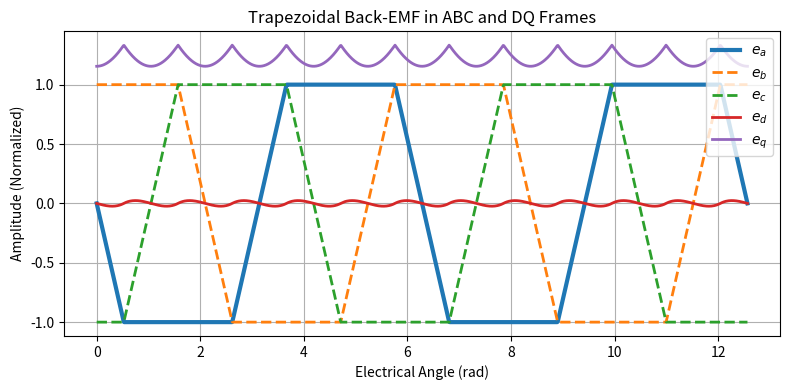

Generate this figure with matplotlib:
import math
import numpy as np
import matplotlib.pyplot as plt

def trapezoidal_shape(theta):
    # Normalize to 0-2pi
    t = theta % (2 * math.pi)
    pi = math.pi

    if t < pi/6:
        return t * (6/pi) # 0 to 1
    elif t < 5*pi/6:
        return 1.0
    elif t < 7*pi/6:
        return 1.0 - (t - 5*pi/6) * (6/pi) # 1 to -1
    elif t < 11*pi/6:
        return -1.0
    else:
        return -1.0 + (t - 11*pi/6) * (6/pi) # -1 to 0

def generate_plot():
    theta_e = np.linspace(0, 4*np.pi, 1000)
    ea = []
    eb = []
    ec = []
    ed = []
    eq = []

    E_mag = 1.0 # Normalized amplitude

    for t in theta_e:
        # Phase EMFs
        val_a = -E_mag * trapezoidal_shape(t)
        val_b = -E_mag * trapezoidal_shape(t - 2*math.pi/3)
        val_c = -E_mag * trapezoidal_shape(t + 2*math.pi/3)
        
        ea.append(val_a)
        eb.append(val_b)
        ec.append(val_c)

        # Park Transform
        cos_t = math.cos(t)
        sin_t = math.sin(t)
        
        # Clarke
        e_alpha = (2/3) * (val_a - 0.5*val_b - 0.5*val_c)
        e_beta  = (2/3) * (math.sqrt(3)/2 * (val_b - val_c))
        
        # Park
        val_d = e_alpha * cos_t + e_beta * sin_t
        val_q = -e_alpha * sin_t + e_beta * cos_t
        
        ed.append(val_d)
        eq.append(val_q)

    # Plotting
    # Plotting
    plt.figure(figsize=(8, 4))
    
    # Plot ABC Back-EMF
    plt.plot(theta_e, ea, label=r'$e_a$', linestyle='-', linewidth=3)
    plt.plot(theta_e, eb, label=r'$e_b$', linestyle='--', linewidth=2)
    plt.plot(theta_e, ec, label=r'$e_c$', linestyle='--', linewidth=2)
    
    # Plot DQ Back-EMF
    plt.plot(theta_e, ed, label=r'$e_d$', linewidth=2)
    plt.plot(theta_e, eq, label=r'$e_q$', linewidth=2)
    
    plt.xlabel('Electrical Angle (rad)')
    plt.ylabel('Amplitude (Normalized)')
    plt.title('Trapezoidal Back-EMF in ABC and DQ Frames')
    plt.legend(loc='upper right')
    plt.grid(True)

    plt.tight_layout()
    
    # Save to the Tex directory where paper.tex resides
    output_path = r'c:\Users\<user>\OneDrive - UDESC Universidade do Estado de Santa Catarina\Mestrado\1 Semestre\Controle de Motores\Artigo\Tex\back_emf_plot.png'
    plt.savefig(output_path, dpi=300)
    print(f"Plot saved to {output_path}")

if __name__ == "__main__":
    generate_plot()
